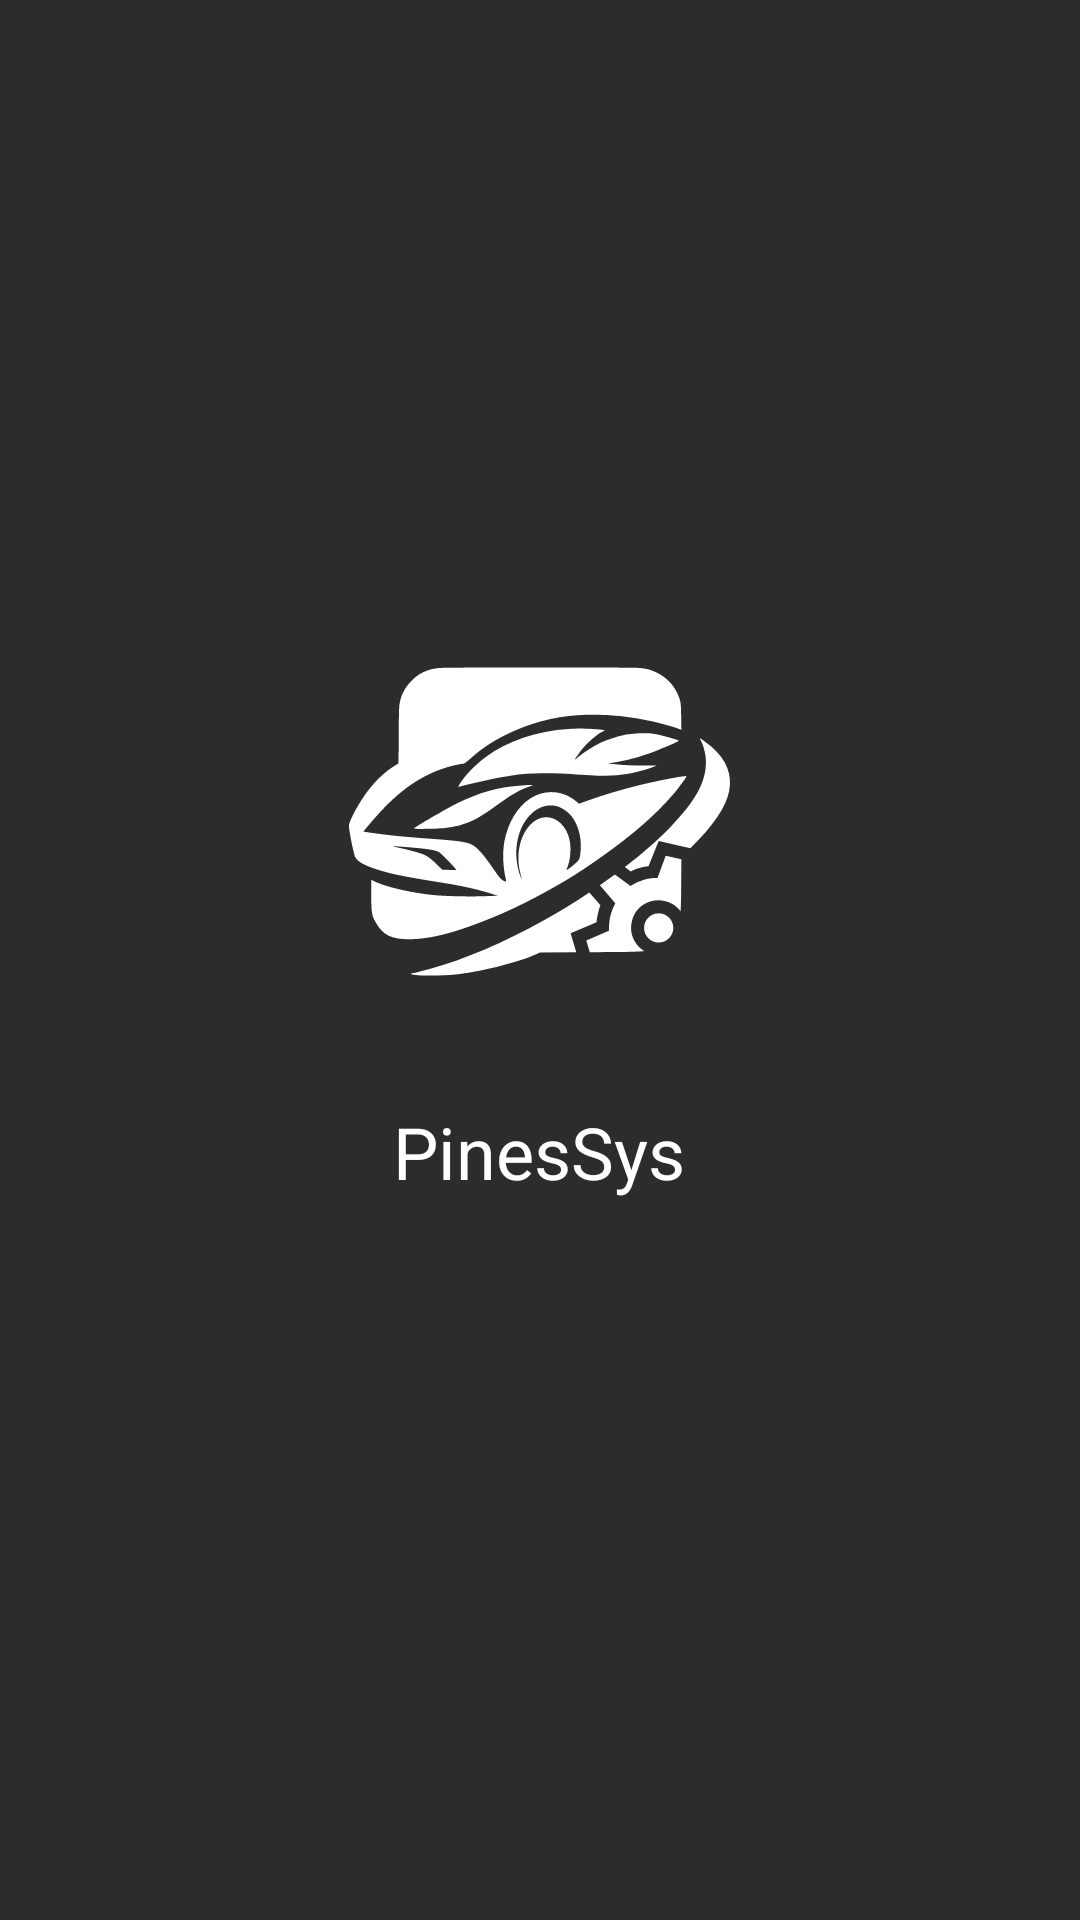

The Android layout XML behind this screen, and the referenced resources:
<!-- AndroidManifest.xml: activity theme Theme.AppCompat.Light.NoActionBar -->
<!-- res/layout/activity_splash.xml -->
<?xml version="1.0" encoding="utf-8"?>
<RelativeLayout xmlns:android="http://schemas.android.com/apk/res/android"
    xmlns:tools="http://schemas.android.com/tools"
    android:layout_width="match_parent"
    android:layout_height="match_parent"
    android:background="@color/colorPallet2"
    android:padding="@dimen/padding1">

    <RelativeLayout
        android:layout_width="wrap_content"
        android:layout_height="wrap_content"
        android:layout_centerInParent="true"
        android:translationY="-30dp"
        tools:ignore="UselessParent">

        <ImageView
            android:id="@+id/logo"
            android:layout_width="130pt"
            android:layout_height="130pt"
            android:contentDescription="TODO"
            android:src="@drawable/ic_launcher_foreground" />

        <TextView
            android:layout_width="wrap_content"
            android:layout_height="wrap_content"
            android:layout_below="@id/logo"
            android:layout_centerHorizontal="true"
            android:text="@string/app_name"
            android:textColor="@color/textColor1"
            android:textSize="24sp"
            android:translationY="-40dp" />
    </RelativeLayout>

    <ProgressBar
        android:id="@+id/loading"
        android:layout_width="wrap_content"
        android:layout_height="wrap_content"
        android:layout_alignParentBottom="true"
        android:layout_centerHorizontal="true"
        android:indeterminateTint="@color/colorPallet4"
        android:visibility="visible" />
</RelativeLayout>
<!-- resources referenced by this layout -->
<resources>
  <color name="colorPallet2">#2C2C2D</color>
  <color name="colorPallet4">#1E1E1F</color>
  <color name="textColor1">#FFFFFFFF</color>
  <dimen name="padding1">30dp</dimen>
  <!-- drawable ic_launcher_foreground: vector/xml drawable (drawable, 5995 chars, omitted) -->
  <string name="app_name">PinesSys</string>
</resources>
